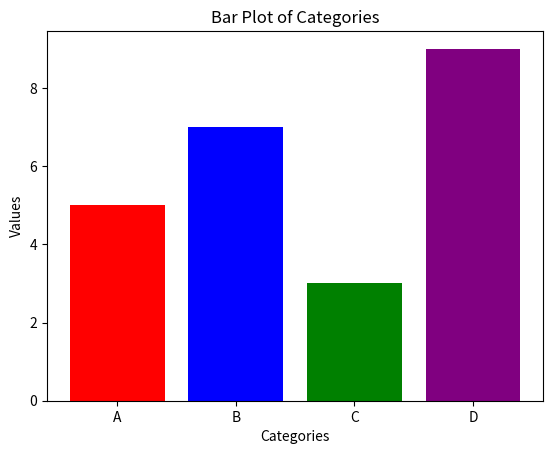

Here is the Python script that generated this plot:
import matplotlib.pyplot as plt
categories = ['A', 'B', 'C', 'D']
values = [5, 7, 3, 9]
colors = ['red', 'blue', 'green', 'purple']  
plt.bar(categories, values, color=colors)
plt.title("Bar Plot of Categories")
plt.xlabel("Categories")
plt.ylabel("Values")
plt.show()
